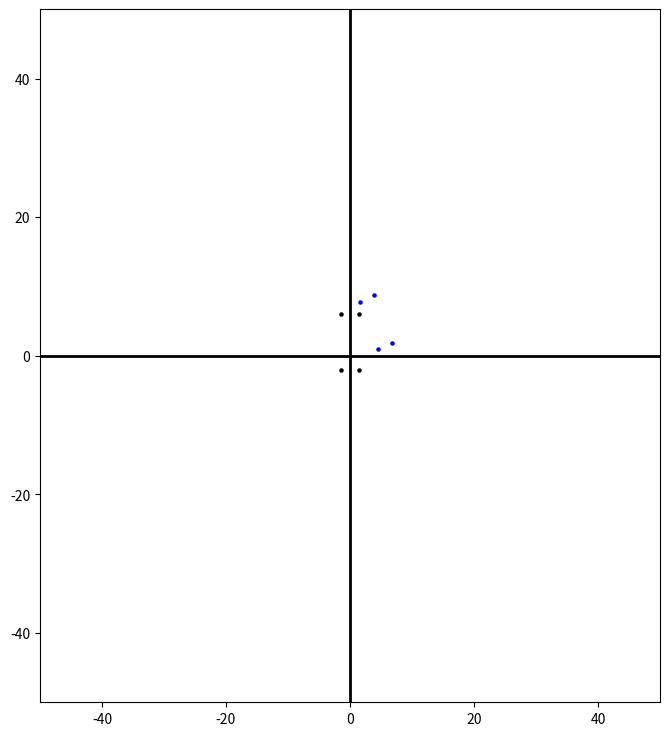

Recreate this plot in Python.
#演示数据集
import pandas as pd
import numpy as np


self_pt1 = [-1.5, -2]
self_pt2 = [1.5, -2]
self_pt3 = [1.5, 6]
self_pt4 = [-1.5, 6]

obj_point1 =  [4.58078, 0.909473]
obj_point2 =  [6.79338, 1.85435]
obj_point3 =  [3.85922, 8.72521]
obj_point4 =  [1.64662, 7.78032]

self_pts = np.array([self_pt1, self_pt2, self_pt3, self_pt4])
obj_pts = np.array([obj_point1, obj_point2, obj_point3, obj_point4])
self_pts = self_pts.transpose()
obj_pts = obj_pts.transpose()

#绘图
import matplotlib.pyplot as plt
#设置图形大小和像素
plt.figure(figsize=(8,9),dpi=130)
plt.scatter(x=self_pts[0],y=self_pts[1],c="black",s=5)#,c="black"表示点为黑色，s=35表示点的大小为35
plt.scatter(x=obj_pts[0],y=obj_pts[1],c="blue",s=5)#,c="black"表示点为黑色，s=35表示点的大小为35


#设置x轴的范围
plt.xlim(xmin = -50,xmax=50)
#设置y轴的范围
plt.ylim(ymin= -50,ymax=50)
#添加水平直线
plt.axhline(y=0,ls="-",color="black",linewidth=2)#y=0表示水平线过y=0，ls设置线条类型，linewidth设置线条粗细
#添加垂直直线
plt.axvline(x=0,ls="-",color="black",linewidth=2)#x=0表示垂线过x=0，其余参数含义同上

plt.axis('on')#不显示散点图原始坐标轴
plt.show()
